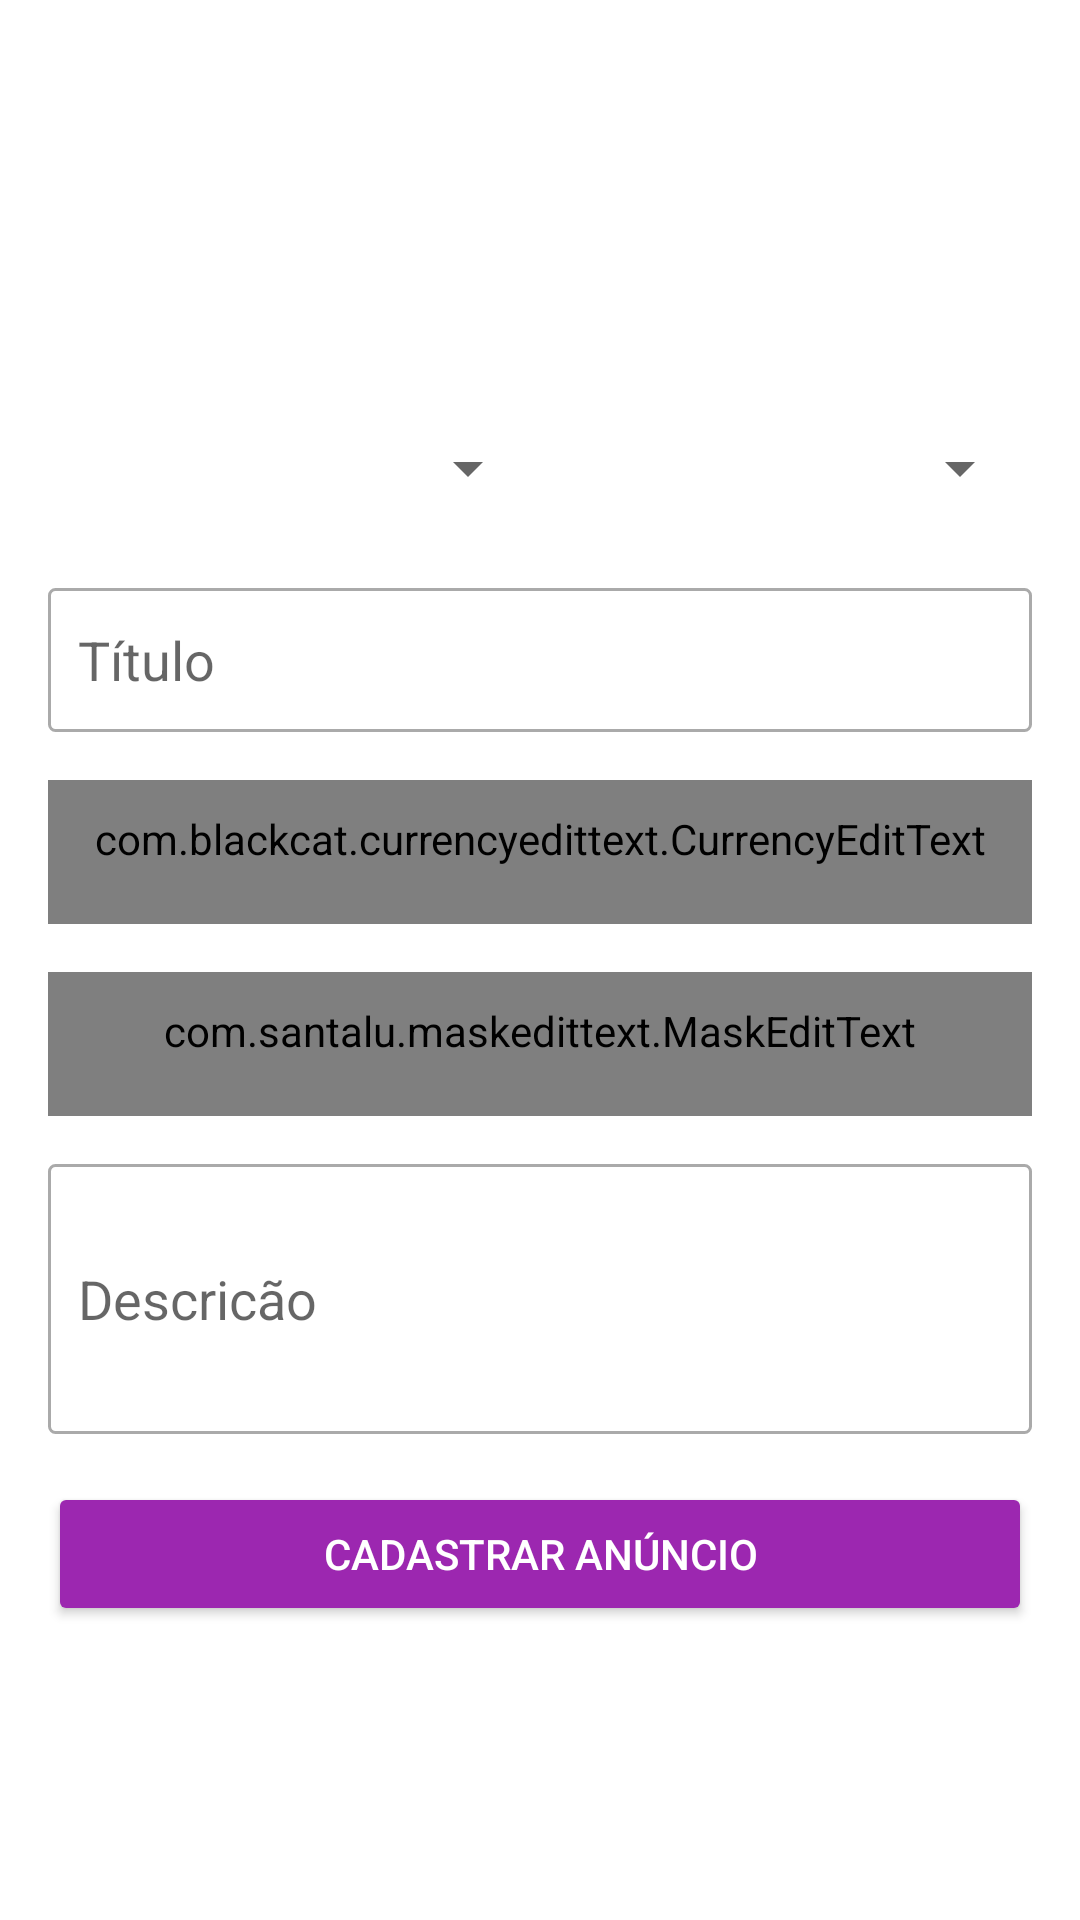

Android layout source for this screen:
<!-- AndroidManifest.xml: application theme Theme.OLX -->
<!-- res/layout/activity_cadastrar_anuncio.xml -->
<?xml version="1.0" encoding="utf-8"?>
<LinearLayout xmlns:android="http://schemas.android.com/apk/res/android"
    xmlns:app="http://schemas.android.com/apk/res-auto"
    xmlns:tools="http://schemas.android.com/tools"
    android:layout_width="match_parent"
    android:layout_height="match_parent"
    android:orientation="vertical"
    android:padding="16dp"
    tools:context=".activity.CadastrarAnuncioActivity">

    <LinearLayout
        android:layout_width="match_parent"
        android:layout_height="100dp"
        android:layout_marginBottom="16dp"
        android:orientation="horizontal">

        <ImageView
            android:id="@+id/imageCadastro1"
            android:layout_width="wrap_content"
            android:layout_height="wrap_content"
            android:layout_weight="1"
            app:srcCompat="@drawable/padrao" />

        <ImageView
            android:id="@+id/imageCadastro2"
            android:layout_width="wrap_content"
            android:layout_height="wrap_content"
            android:layout_weight="1"
            app:srcCompat="@drawable/padrao" />

        <ImageView
            android:id="@+id/imageCadastro3"
            android:layout_width="wrap_content"
            android:layout_height="wrap_content"
            android:layout_weight="1"
            app:srcCompat="@drawable/padrao" />
    </LinearLayout>

    <LinearLayout
        android:layout_width="match_parent"
        android:layout_height="wrap_content"
        android:layout_marginBottom="16dp"
        android:orientation="horizontal">

        <Spinner
            android:id="@+id/spinnerEstado"
            android:layout_width="match_parent"
            android:layout_height="wrap_content"
            android:layout_weight="1"
            android:minHeight="48dp"
            tools:ignore="SpeakableTextPresentCheck" />

        <Spinner
            android:id="@+id/spinnerCategoria"
            android:layout_width="match_parent"
            android:layout_height="wrap_content"
            android:layout_weight="1"
            android:minHeight="48dp"
            tools:ignore="SpeakableTextPresentCheck" />
    </LinearLayout>

    <EditText
        android:id="@+id/editTitulo"
        android:layout_width="match_parent"
        android:layout_height="wrap_content"
        android:layout_marginBottom="16dp"
        android:background="@drawable/bg_edit_text"
        android:ems="10"
        android:hint="Título"
        android:inputType="textPersonName"
        android:minHeight="48dp"
        android:padding="10dp" />

    <com.blackcat.currencyedittext.CurrencyEditText
        android:id="@+id/editValor"
        android:layout_width="match_parent"
        android:layout_height="wrap_content"
        android:layout_marginBottom="16dp"
        android:background="@drawable/bg_edit_text"
        android:ems="10"
        android:hint="Valor"
        android:inputType="textPersonName"
        android:minHeight="48dp"
        android:padding="10dp" />

    <com.santalu.maskedittext.MaskEditText
        android:id="@+id/editTelefone"
        android:layout_width="match_parent"
        android:layout_height="wrap_content"
        android:hint="Telefone"
        android:inputType="phone"
        android:layout_marginBottom="16dp"
        android:background="@drawable/bg_edit_text"
        android:ems="10"
        android:minHeight="48dp"
        android:padding="10dp"
        app:met_mask="(##) #####-####"/>

    <EditText
        android:id="@+id/editDescricao"
        android:layout_width="match_parent"
        android:layout_height="90dp"
        android:layout_marginBottom="16dp"
        android:background="@drawable/bg_edit_text"
        android:ems="10"
        android:hint="Descricão"
        android:inputType="textPersonName"
        android:padding="10dp" />

    <Button
        android:id="@+id/button"
        android:layout_width="match_parent"
        android:layout_height="wrap_content"
        android:onClick="validarDadosAnuncio"
        android:text="Cadastrar Anúncio"
        android:theme="@style/botaoPadrao" />

</LinearLayout>
<!-- resources referenced by this layout -->
<resources>
  <!-- drawable bg_edit_text (drawable) -->
  <?xml version="1.0" encoding="utf-8"?>
  <shape xmlns:android="http://schemas.android.com/apk/res/android"
      android:shape="rectangle">
      <solid android:color="@color/white"/>
      <stroke android:width="1dp"
          android:color="@android:color/darker_gray"/>
      <corners android:radius="2dp"/>
  
  </shape>
  <style name="botaoPadrao" parent="Theme.AppCompat.Light">
          <item name="colorControlHighlight">#d500f9</item>
          <item name="colorButtonNormal">@color/padrao1</item>
          <item name="android:textColor">@color/white</item>
      </style>
  <style name="Theme.OLX" parent="Theme.MaterialComponents.DayNight.DarkActionBar">
          
          <item name="colorPrimary">@color/padrao1</item>
          <item name="colorPrimaryVariant">@color/padrao2</item>
          <item name="colorOnPrimary">@color/padrao3</item>
          
          <item name="colorSecondary">@color/padrao3</item>
          <item name="colorSecondaryVariant">@color/teal_700</item>
          <item name="colorOnSecondary">@color/black</item>
          
          <item name="android:statusBarColor" tools:targetApi="l">?attr/colorPrimaryVariant</item>
          
      </style>
  <color name="white">#FFFFFFFF</color>
  <color name="padrao1">#9C27B0</color>
  <color name="padrao2">#7B1FA2</color>
  <color name="padrao3">#FF5722</color>
  <color name="teal_700">#FF018786</color>
  <color name="black">#FF000000</color>
</resources>
